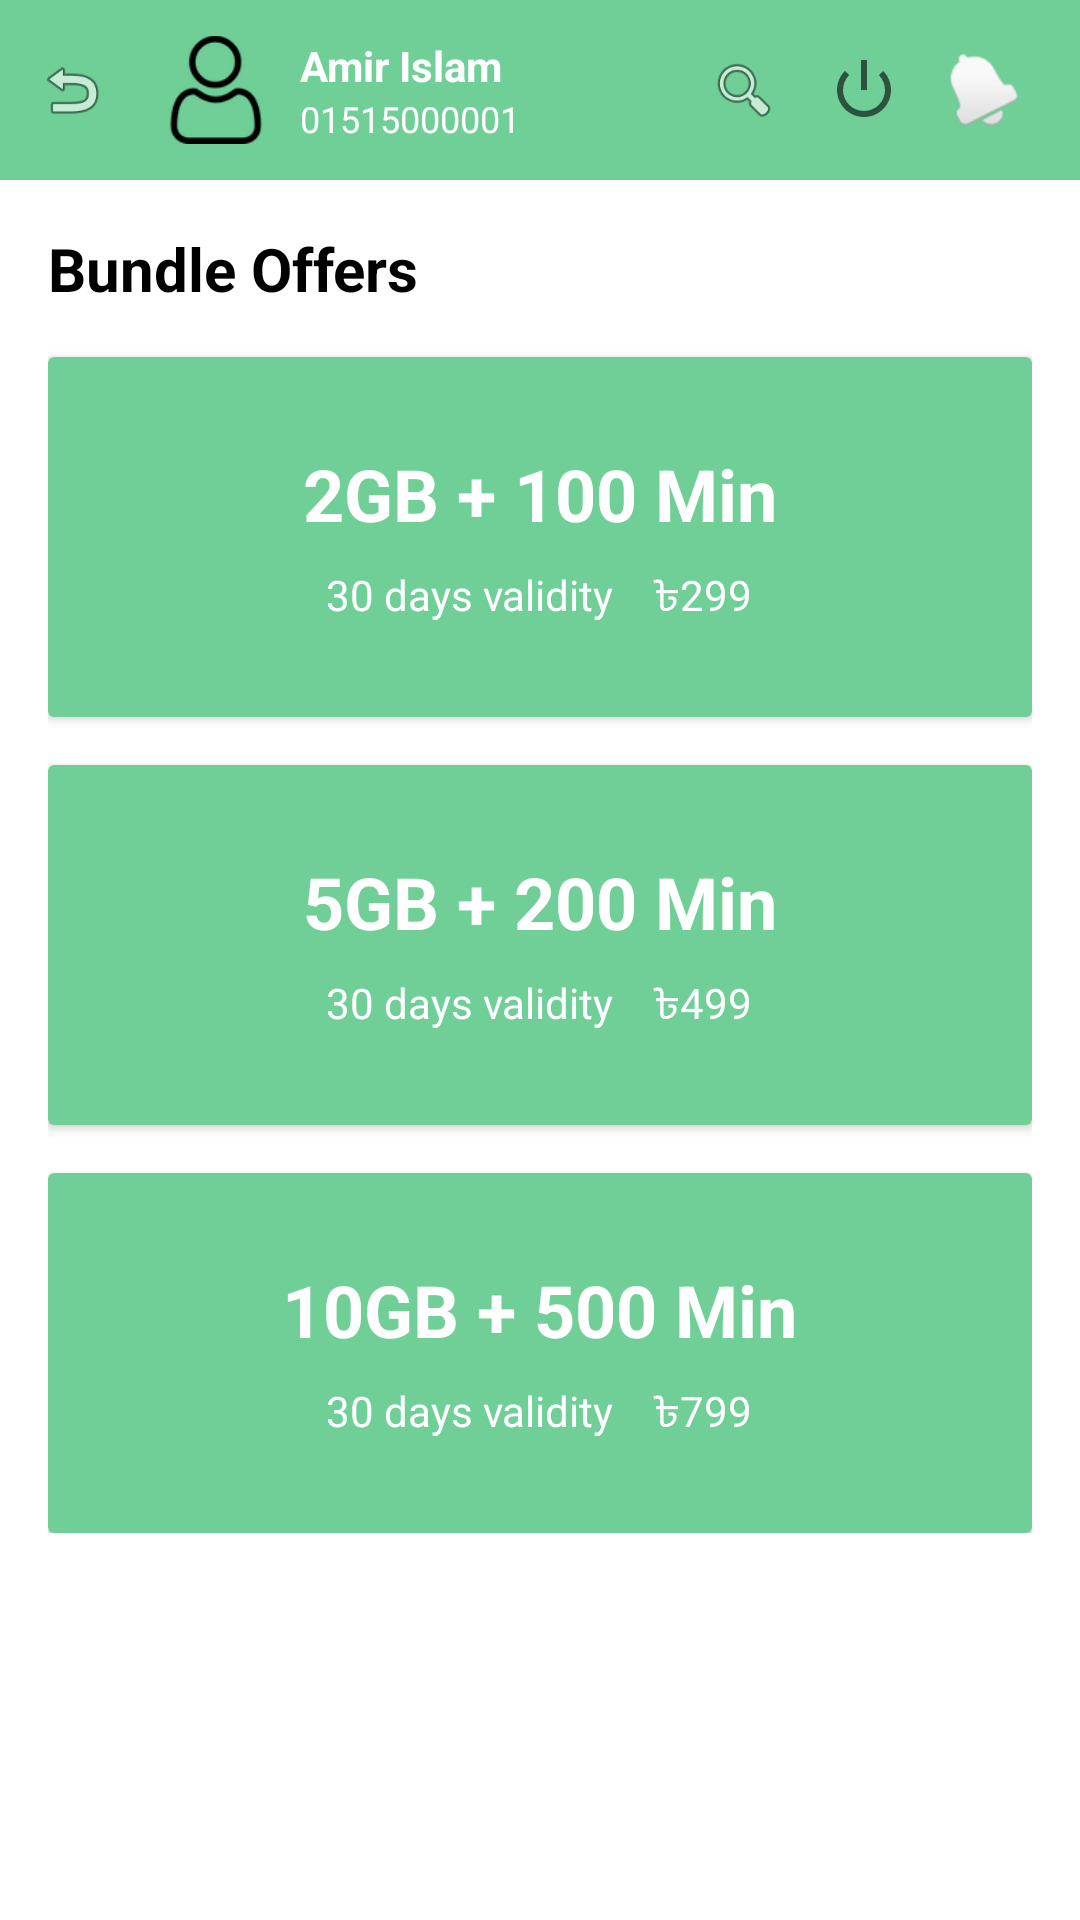

Layout XML and referenced resources for this Android screen:
<!-- AndroidManifest.xml: application theme Theme.Shopping.NoActionBar -->
<!-- res/layout/fragment_bundle.xml -->
<?xml version="1.0" encoding="utf-8"?>
<LinearLayout xmlns:android="http://schemas.android.com/apk/res/android"
    android:layout_width="match_parent"
    android:layout_height="match_parent"
    android:background="#FFFFFF"
    android:orientation="vertical">

    <RelativeLayout
        android:layout_width="match_parent"
        android:layout_height="60dp"
        android:background="#6FCF97"
        android:padding="12dp">

        <ImageView
            android:id="@+id/backIcon"
            android:layout_width="24dp"
            android:layout_height="24dp"
            android:layout_alignParentStart="true"
            android:layout_centerVertical="true"
            android:layout_marginEnd="16dp"
            android:src="@android:drawable/ic_menu_revert" />

        <ImageView
            android:id="@+id/profileIcon"
            android:layout_width="40dp"
            android:layout_height="40dp"
            android:layout_centerVertical="true"
            android:layout_toEndOf="@id/backIcon"
            android:src="@drawable/ic_user_profile" />

        <LinearLayout
            android:layout_width="wrap_content"
            android:layout_height="wrap_content"
            android:layout_centerVertical="true"
            android:layout_marginStart="8dp"
            android:layout_toEndOf="@id/profileIcon"
            android:orientation="vertical">

            <TextView
                android:id="@+id/usernameText"
                android:layout_width="wrap_content"
                android:layout_height="wrap_content"
                android:text="Amir Islam"
                android:textColor="#FFFFFF"
                android:textSize="14sp"
                android:textStyle="bold" />

            <TextView
                android:layout_width="wrap_content"
                android:layout_height="wrap_content"
                android:text="01515000001"
                android:textColor="#FFFFFF"
                android:textSize="12sp" />
        </LinearLayout>

        <ImageView
            android:id="@+id/notificationIcon"
            android:layout_width="24dp"
            android:layout_height="24dp"
            android:layout_alignParentEnd="true"
            android:layout_centerVertical="true"
            android:layout_marginEnd="8dp"
            android:src="@android:drawable/ic_popup_reminder" />

        <ImageView
            android:id="@+id/logoutIcon"
            android:layout_width="24dp"
            android:layout_height="24dp"
            android:layout_centerVertical="true"
            android:layout_toStartOf="@id/notificationIcon"
            android:layout_marginEnd="16dp"
            android:src="@android:drawable/ic_lock_power_off" />

        <ImageView
            android:id="@+id/searchIcon"
            android:layout_width="24dp"
            android:layout_height="24dp"
            android:layout_centerVertical="true"
            android:layout_toStartOf="@id/logoutIcon"
            android:layout_marginEnd="16dp"
            android:src="@android:drawable/ic_menu_search" />
    </RelativeLayout>

    <ScrollView
        android:layout_width="match_parent"
        android:layout_height="match_parent">

        <LinearLayout
            android:layout_width="match_parent"
            android:layout_height="wrap_content"
            android:orientation="vertical"
            android:padding="16dp">

            <TextView
                android:layout_width="match_parent"
                android:layout_height="wrap_content"
                android:text="Bundle Offers"
                android:textSize="20sp"
                android:textStyle="bold"
                android:textColor="#000000" />

            <androidx.cardview.widget.CardView
                android:layout_width="match_parent"
                android:layout_height="120dp"
                android:layout_marginTop="16dp">

                <LinearLayout
                    android:layout_width="match_parent"
                    android:layout_height="match_parent"
                    android:background="#6FCF97"
                    android:gravity="center"
                    android:orientation="vertical"
                    android:padding="16dp">

                    <TextView
                        android:layout_width="wrap_content"
                        android:layout_height="wrap_content"
                        android:text="2GB + 100 Min"
                        android:textColor="#FFFFFF"
                        android:textSize="24sp"
                        android:textStyle="bold" />

                    <TextView
                        android:layout_width="wrap_content"
                        android:layout_height="wrap_content"
                        android:layout_marginTop="8dp"
                        android:text="30 days validity    ৳299"
                        android:textColor="#FFFFFF"
                        android:textSize="14sp" />
                </LinearLayout>
            </androidx.cardview.widget.CardView>

            <androidx.cardview.widget.CardView
                android:layout_width="match_parent"
                android:layout_height="120dp"
                android:layout_marginTop="16dp">

                <LinearLayout
                    android:layout_width="match_parent"
                    android:layout_height="match_parent"
                    android:background="#6FCF97"
                    android:gravity="center"
                    android:orientation="vertical"
                    android:padding="16dp">

                    <TextView
                        android:layout_width="wrap_content"
                        android:layout_height="wrap_content"
                        android:text="5GB + 200 Min"
                        android:textColor="#FFFFFF"
                        android:textSize="24sp"
                        android:textStyle="bold" />

                    <TextView
                        android:layout_width="wrap_content"
                        android:layout_height="wrap_content"
                        android:layout_marginTop="8dp"
                        android:text="30 days validity    ৳499"
                        android:textColor="#FFFFFF"
                        android:textSize="14sp" />
                </LinearLayout>
            </androidx.cardview.widget.CardView>

            <androidx.cardview.widget.CardView
                android:layout_width="match_parent"
                android:layout_height="120dp"
                android:layout_marginTop="16dp">

                <LinearLayout
                    android:layout_width="match_parent"
                    android:layout_height="match_parent"
                    android:background="#6FCF97"
                    android:gravity="center"
                    android:orientation="vertical"
                    android:padding="16dp">

                    <TextView
                        android:layout_width="wrap_content"
                        android:layout_height="wrap_content"
                        android:text="10GB + 500 Min"
                        android:textColor="#FFFFFF"
                        android:textSize="24sp"
                        android:textStyle="bold" />

                    <TextView
                        android:layout_width="wrap_content"
                        android:layout_height="wrap_content"
                        android:layout_marginTop="8dp"
                        android:text="30 days validity    ৳799"
                        android:textColor="#FFFFFF"
                        android:textSize="14sp" />
                </LinearLayout>
            </androidx.cardview.widget.CardView>
        </LinearLayout>
    </ScrollView>
</LinearLayout>
<!-- resources referenced by this layout -->
<resources>
  <!-- drawable ic_user_profile: png bitmap (drawable, 4173 bytes) -->
  <style name="Theme.Shopping.NoActionBar">
          <item name="windowActionBar">true</item>
          <item name="windowNoTitle">true</item>
      </style>
</resources>
